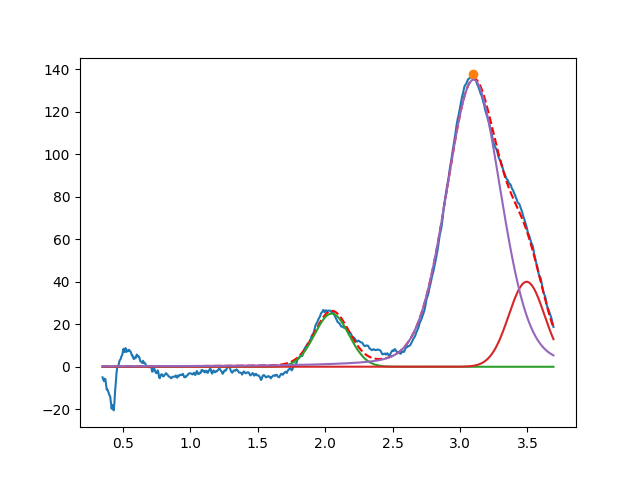

Source data for this figure (header and first rows):
2.048367098503462547e+00, 2.502015497466826588e+01, 2.999999999999999334e-01, 9.999999999999922284e-01
3.494118195246104897e+00, 3.999999999999999289e+01, 3.120154374472504655e-01, 9.999999999999996669e-01
3.100899215374314455e+00, 1.351274750829636844e+02, 4.793515150872991182e-01, 8.012444735841687260e-01
